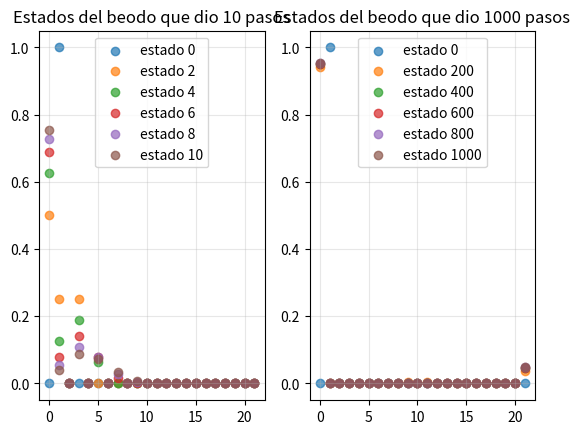

Write the Python code that produced this figure.
import numpy as np
import matplotlib.pyplot as plt


def generar_matriz_transicion(n, p):
    cantidad_pasos = n
    casa = cantidad_pasos + 1
    bar = 0
    matriz_transicion = np.zeros((cantidad_pasos + 2, cantidad_pasos + 2))
    matriz_transicion[bar][bar] = 1
    matriz_transicion[casa][casa] = 1

    for col in range(1, cantidad_pasos + 1):
        row = col - 1
        matriz_transicion[row][col] = 1 - p
        matriz_transicion[row + 2][col] = p

    return np.array(matriz_transicion)


def generar_estado_inicial(n):
    cantidad_pasos = n
    v = np.zeros(cantidad_pasos + 2)
    v[1] = 1

    return np.array(v)


def generar_plot_evolucion(pasos_entre_bar_casa, p, iteraciones):
    P = generar_matriz_transicion(pasos_entre_bar_casa, p)

    v = generar_estado_inicial(pasos_entre_bar_casa)  # Inicializo vectores estado final

    estados_a_plotear = np.array(np.zeros((iteraciones + 1, pasos_entre_bar_casa + 2)))
    estados_a_plotear[0] = v

    for i in range(1, iteraciones + 1):
        if i <= iteraciones:
            v = P @ v  # Estado siguiente
            estados_a_plotear[i] = v

    print(estados_a_plotear[500])

    pasos_vector = np.arange(0.0, 22.0, 1)
    muestras = 5

    # Plotear
    # Genero el gráfico loopeando en algunos resultados de la matriz
    fig = plt.figure()
    ax1, ax2 = fig.subplots(1, 2, sharex=True)

    iteraciones = 10
    for i in range(muestras + 1):
        ax1.scatter(
            pasos_vector,
            estados_a_plotear[iteraciones // muestras * i],
            label=f"estado {iteraciones//muestras * i}",
            alpha=0.7,
        )
    ax1.legend(loc="upper center")
    ax1.grid(True, alpha=0.3)
    ax1.set_title(f"Estados del beodo que dio {iteraciones} pasos")

    iteraciones = 1000
    for i in range(muestras + 1):
        ax2.scatter(
            pasos_vector,
            estados_a_plotear[iteraciones // muestras * i],
            label=f"estado {iteraciones//muestras * i}",
            alpha=0.7,
        )
    ax2.legend(loc="upper center")
    ax2.grid(True, alpha=0.3)
    ax2.set_title(f"Estados del beodo que dio {iteraciones} pasos")

    # plt.show()


generar_plot_evolucion(20, 0.5, 10000)
